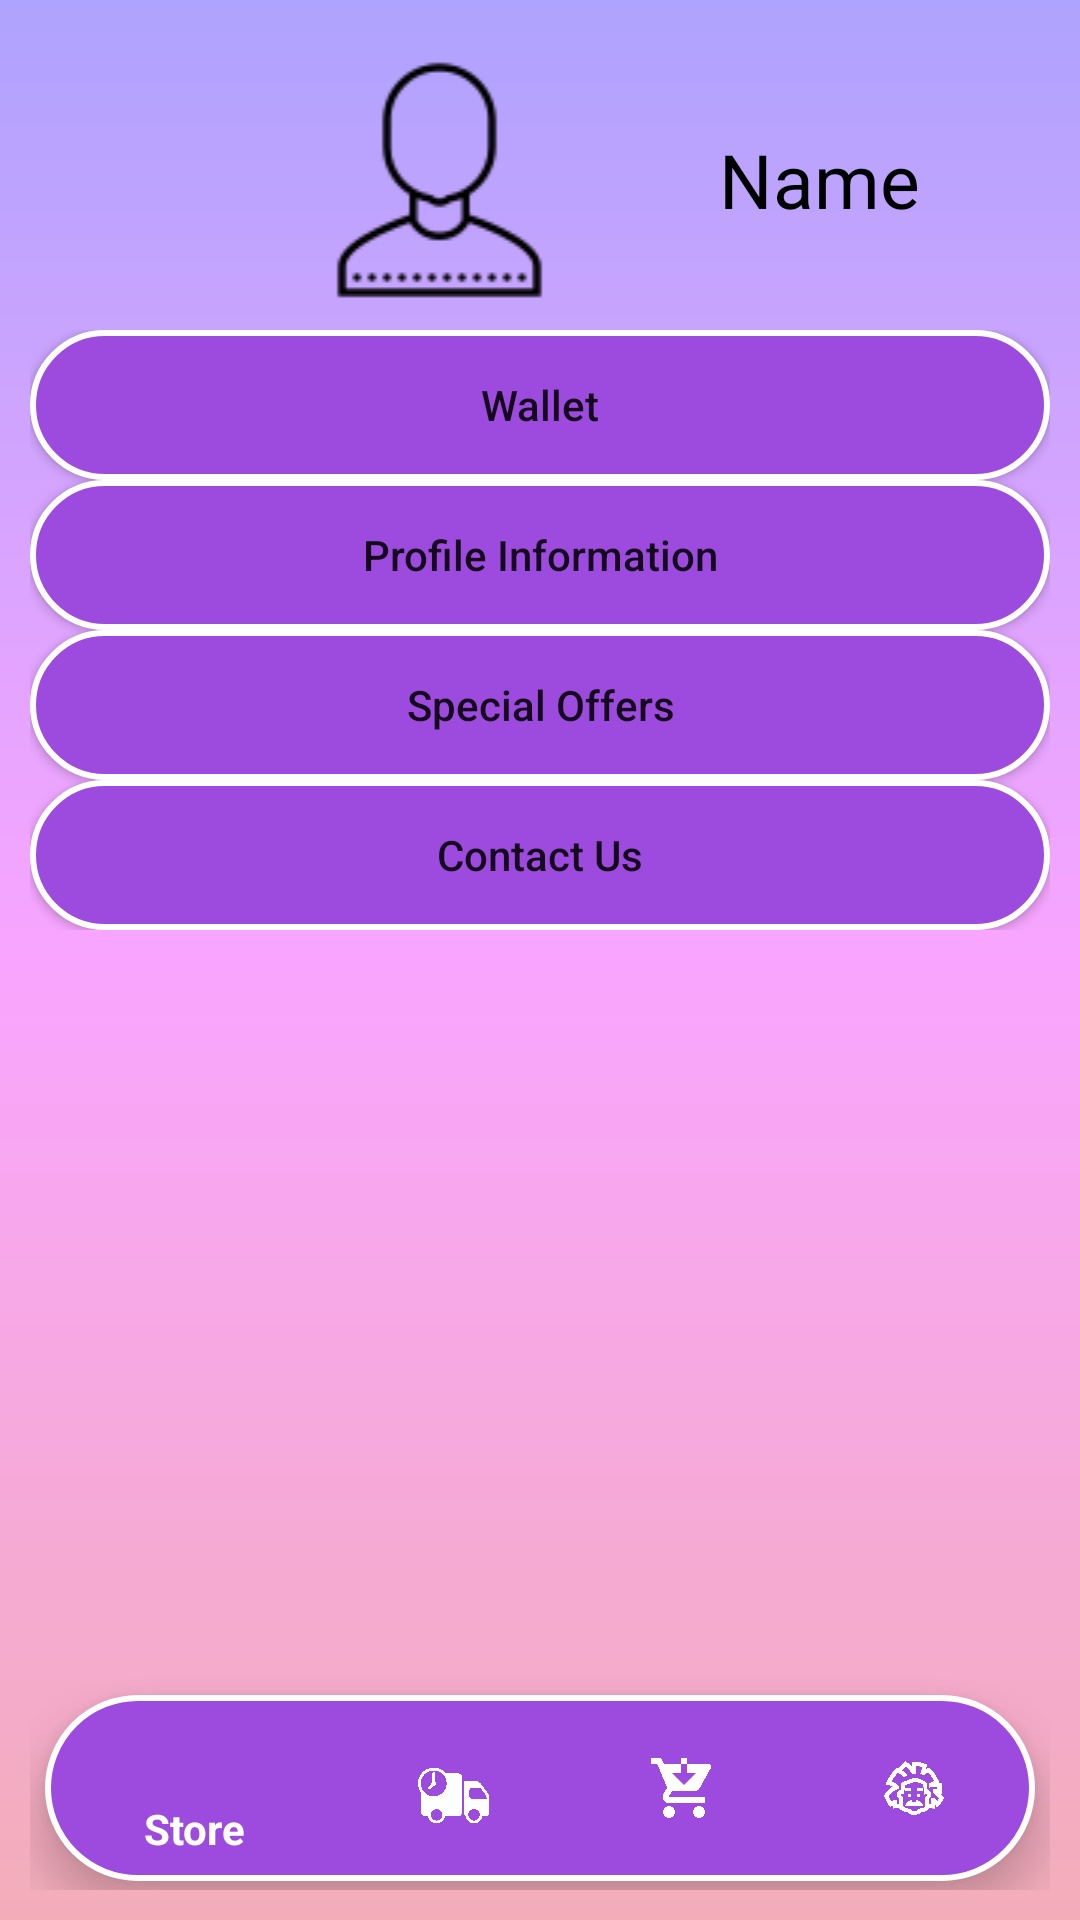

Reconstruct the res/layout file that produces this screen, plus the resources it refers to.
<!-- AndroidManifest.xml: application theme AppTheme -->
<!-- res/layout/activity_main.xml -->
<?xml version="1.0" encoding="utf-8"?>
<android.support.constraint.ConstraintLayout xmlns:android="http://schemas.android.com/apk/res/android"
    xmlns:app="http://schemas.android.com/apk/res-auto"

    xmlns:tools="http://schemas.android.com/tools"
    android:layout_width="match_parent"
    android:layout_height="match_parent"
    android:background="@drawable/homebg"
    android:padding="5dp">

    <ExpandableListView
        android:id="@+id/Expensive"
        android:layout_width="match_parent"
        android:layout_height="match_parent"
        android:layout_margin="5dp"
        android:layout_marginStart="10dp"
        android:layout_marginTop="10dp"
        android:dividerHeight="3dp"
        android:visibility="gone"
        app:layout_constraintStart_toStartOf="parent"
        app:layout_constraintTop_toTopOf="parent">


    </ExpandableListView>

    <ScrollView
        android:id="@+id/Profile_Page"
        android:layout_width="match_parent"
        android:layout_height="match_parent"
        android:padding="5dp"
        tools:layout_editor_absoluteX="5dp"
        tools:layout_editor_absoluteY="5dp">

        <LinearLayout
            android:layout_width="match_parent"
            android:layout_height="match_parent"

            android:orientation="vertical"
            android:weightSum="10">

            <LinearLayout
                android:layout_width="match_parent"
                android:layout_height="match_parent"
                android:layout_weight="3"
                android:gravity="center"
                android:weightSum="4">

                <ImageView
                    android:layout_width="100dp"
                    android:layout_height="100dp"
                    android:layout_weight="2"
                    android:src="@drawable/customer" />
                <TextView
                    android:layout_width="wrap_content"
                    android:layout_height="wrap_content"
                    android:id="@+id/Namebox"
                    android:textSize="25dp"
                    android:text="Name"
                    android:textColor="#000"
                    />
            </LinearLayout>

            <LinearLayout
                android:layout_width="match_parent"
                android:layout_height="match_parent"
                android:layout_weight="5"
                android:orientation="vertical"
                android:gravity="center">

                <Button
                    android:layout_width="match_parent"
                    android:layout_height="50dp"
                    android:background="@drawable/buttonbg"
                    android:text="Wallet"
                    android:textAllCaps="false" />

                <Button
                    android:layout_width="match_parent"
                    android:layout_height="50dp"
                    android:background="@drawable/buttonbg"
                    android:text="Profile Information"
                    android:textAllCaps="false" />

                <Button
                    android:layout_width="match_parent"
                    android:layout_height="50dp"
                    android:background="@drawable/buttonbg"
                    android:text="Special Offers"
                    android:textAllCaps="false" />

                <Button
                    android:layout_width="match_parent"
                    android:layout_height="50dp"
                    android:background="@drawable/buttonbg"
                    android:text="Contact Us"
                    android:textAllCaps="false" />

            </LinearLayout>

            <LinearLayout
                android:layout_width="match_parent"
                android:layout_height="match_parent"
                android:layout_weight="2">


            </LinearLayout>
        </LinearLayout>
    </ScrollView>


    <FrameLayout
        android:id="@+id/frame_container"
        android:layout_width="0dp"
        android:layout_height="0dp"
        android:layout_marginBottom="5dp"
        android:layout_marginEnd="5dp"
        android:layout_marginStart="5dp"
        android:layout_marginTop="5dp"
        android:visibility="visible"
        app:layout_behavior="@string/appbar_scrolling_view_behavior"
        app:layout_constraintBottom_toBottomOf="parent"
        app:layout_constraintEnd_toEndOf="parent"
        app:layout_constraintStart_toStartOf="parent"
        app:layout_constraintTop_toTopOf="parent">

        <android.support.design.widget.BottomNavigationView
            android:id="@+id/navigation"
            android:layout_width="match_parent"
            android:layout_height="62dp"
            android:layout_gravity="bottom"
            android:layout_marginBottom="3dp"

            android:layout_marginLeft="5dp"
            android:layout_marginRight="5dp"

            android:background="@drawable/navigationbarbg"
            app:itemIconTint="#fff"
            app:itemTextColor="#fff"
            app:layout_constraintBottom_toBottomOf="@+id/frame_container"
            app:menu="@menu/navigation" />
    </FrameLayout>

</android.support.constraint.ConstraintLayout>
<!-- resources referenced by this layout -->
<resources>
  <!-- drawable buttonbg (drawable) -->
  <?xml version="1.0" encoding="utf-8"?>
  <shape xmlns:android="http://schemas.android.com/apk/res/android">
  <stroke
      android:width="2dp"
      android:color="#ffffff"
      />
      <corners android:radius="24dp"/>
      <solid
          android:color="#9d4ade"/>
      <padding
          android:left="2dp"
          android:right="2dp"
          android:top="2dp"
          android:bottom="2dp"
          />
  </shape>
  <!-- drawable customer: png bitmap (drawable-v24, 1634 bytes) -->
  <!-- drawable homebg (drawable) -->
  <?xml version="1.0" encoding="utf-8"?>
  <shape xmlns:android="http://schemas.android.com/apk/res/android">
      <gradient
          android:startColor="#f3adb9"
          android:angle="90"
          android:endColor="#aea3fe"
          android:centerColor="#f9a5ff"
          />
  </shape>
  <!-- drawable navigationbarbg (drawable) -->
  <?xml version="1.0" encoding="utf-8"?>
  <shape xmlns:android="http://schemas.android.com/apk/res/android">
      <stroke
          android:width="2dp"
          android:color="#ffffff"
          />
      <corners android:radius="33dp"/>
      <solid
          android:color="#9d4ade"/>
      <padding
          android:left="2dp"
          android:right="2dp"
          android:top="2dp"
          android:bottom="2dp"
          />
  </shape>
  <style name="AppTheme" parent="Theme.AppCompat.Light.DarkActionBar">
          
          <item name="colorPrimary">@color/colorPrimary</item>
          <item name="colorPrimaryDark">@color/colorPrimaryDark</item>
          <item name="colorAccent">@color/colorAccent</item>
      </style>
  <!-- not gathered from this repository: default colours our renderer supplied (Android Studio template values) -->
  <color name="colorPrimary">#FF6200EE</color>
  <color name="colorPrimaryDark">#FF3700B3</color>
  <color name="colorAccent">#FF03DAC5</color>
</resources>
